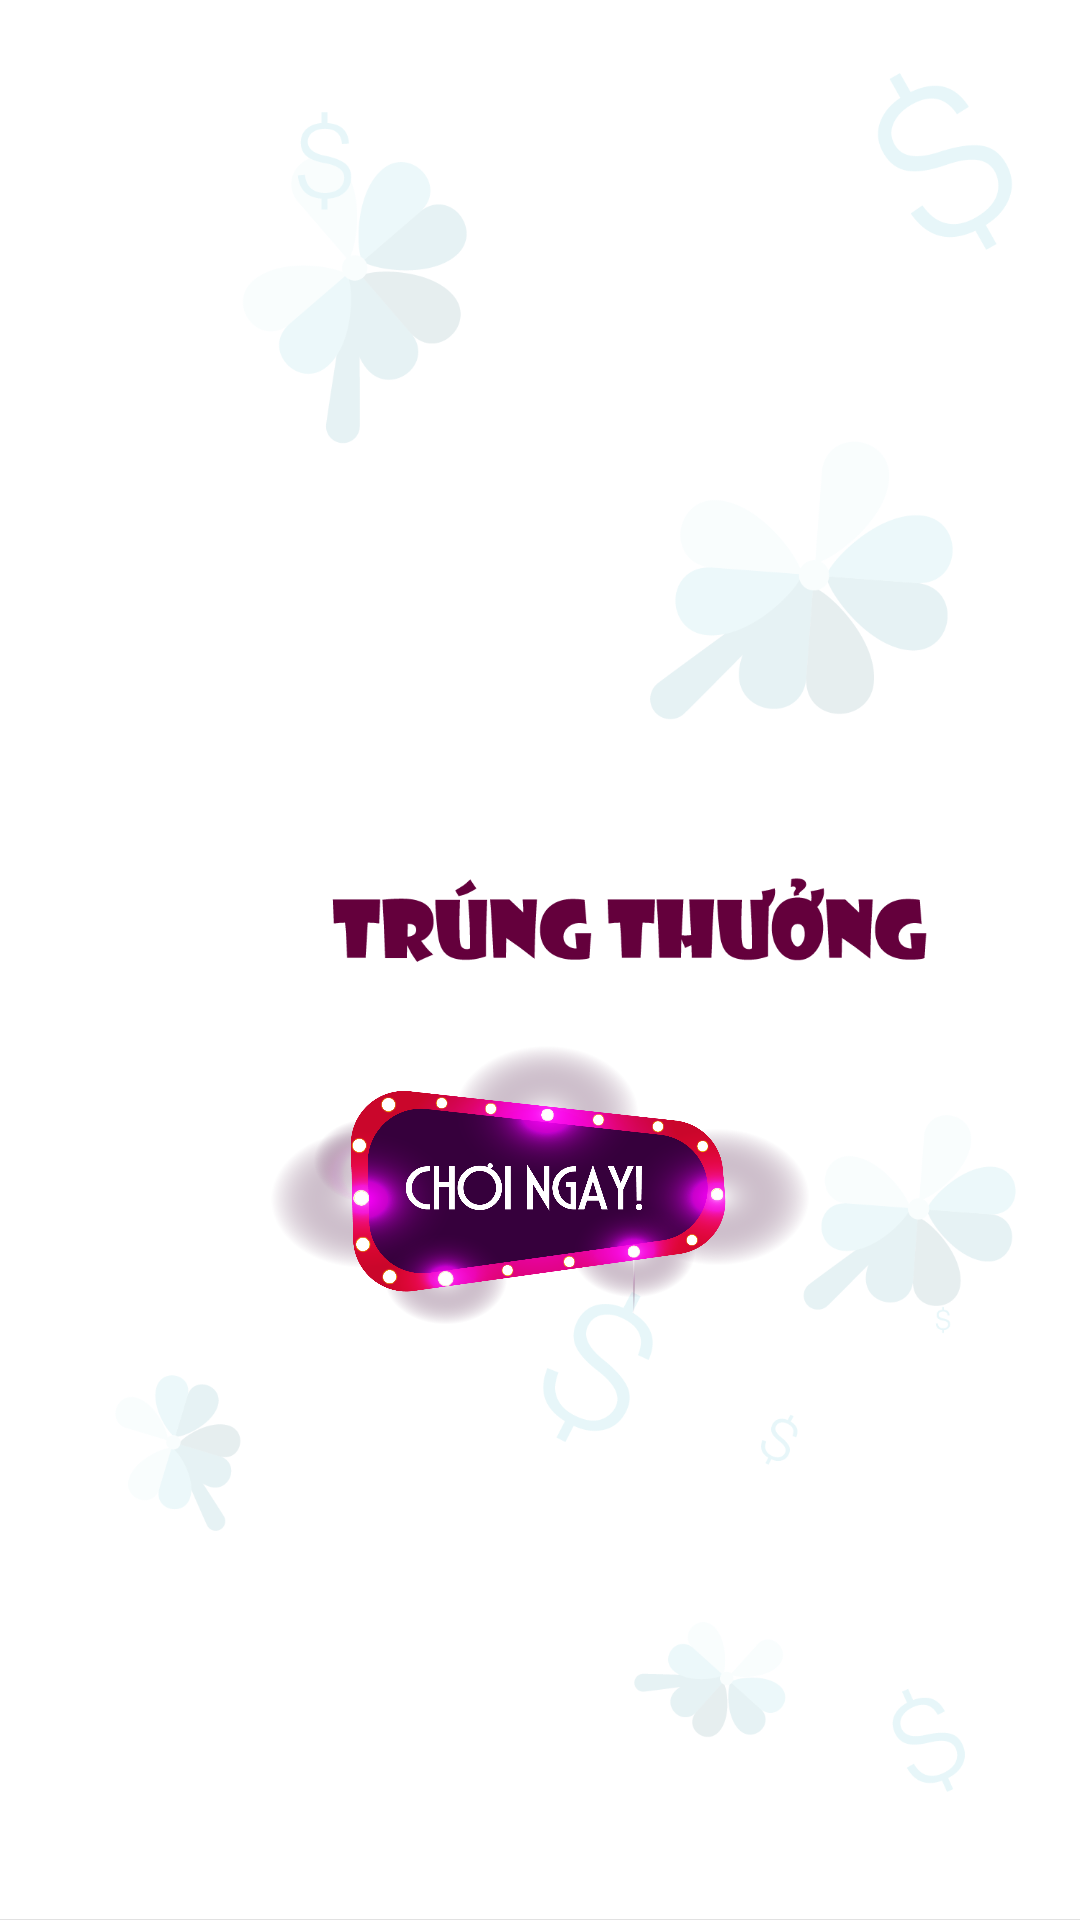

The Android layout XML behind this screen, and the referenced resources:
<!-- AndroidManifest.xml: application theme AppTheme -->
<!-- res/layout/fragment_scan_qrcode.xml -->
<?xml version="1.0" encoding="utf-8"?>
<android.support.constraint.ConstraintLayout xmlns:android="http://schemas.android.com/apk/res/android"
    xmlns:tools="http://schemas.android.com/tools"
    android:layout_width="match_parent"
    android:layout_height="match_parent"
    xmlns:app="http://schemas.android.com/apk/res-auto"
    tools:context=".fragment.ScanQRcodeFragment"
    android:background="@android:color/black">
    <ImageView
        android:layout_width="match_parent"
        android:layout_height="match_parent"
        android:src="@drawable/bg_reward"
        android:scaleType="centerCrop"/>

    <ImageView
        android:layout_width="@dimen/margin_padding_280"
        android:layout_height="@dimen/margin_padding_280"
        android:src="@drawable/circle"
        app:layout_constraintLeft_toLeftOf="parent"
        app:layout_constraintRight_toRightOf="parent"
        app:layout_constraintTop_toTopOf="parent"
        app:layout_constraintBottom_toBottomOf="parent"
        android:scaleType="centerCrop"
        android:id="@+id/circle"/>

    <ImageView
        android:id="@+id/txt_scan"
        android:layout_width="@dimen/margin_padding_60"
        android:layout_height="@dimen/margin_padding_40"
        android:src="@drawable/title_scan"
        app:layout_constraintTop_toTopOf="@+id/circle"
        app:layout_constraintLeft_toLeftOf="@+id/circle"
        app:layout_constraintRight_toRightOf="@id/circle"
        android:layout_marginTop="@dimen/margin_padding_60"
        android:layout_marginRight="@dimen/x_small"/>

    <ImageView
        android:layout_width="@dimen/margin_padding_210"
        android:layout_height="@dimen/margin_padding_50"
        android:src="@drawable/win"
        app:layout_constraintTop_toTopOf="@id/circle"
        app:layout_constraintBottom_toBottomOf="@id/circle"
        app:layout_constraintRight_toRightOf="@id/circle"
        app:layout_constraintLeft_toLeftOf="@id/circle"
        android:layout_marginBottom="@dimen/margin_padding_25"
        android:layout_marginLeft="@dimen/margin_padding_60"/>

    <ImageView
        android:id="@+id/btn_play"
        android:layout_width="@dimen/margin_padding_180"
        android:layout_height="@dimen/margin_padding_100"
        android:src="@drawable/ic_btn_play"
        app:layout_constraintBottom_toBottomOf="@id/circle"
        app:layout_constraintLeft_toLeftOf="@id/circle"
        app:layout_constraintRight_toRightOf="@id/circle"
        android:layout_marginBottom="@dimen/margin_padding_15"/>

    <FrameLayout
        android:id="@+id/container_home"
        android:layout_width="match_parent"
        android:layout_height="match_parent"></FrameLayout>

</android.support.constraint.ConstraintLayout>
<!-- resources referenced by this layout -->
<resources>
  <dimen name="margin_padding_100">100dp</dimen>
  <dimen name="margin_padding_15">15dp</dimen>
  <dimen name="margin_padding_180">180dp</dimen>
  <dimen name="margin_padding_210">210dp</dimen>
  <dimen name="margin_padding_25">25dp</dimen>
  <dimen name="margin_padding_280">280dp</dimen>
  <dimen name="margin_padding_40">40dp</dimen>
  <dimen name="margin_padding_50">50dp</dimen>
  <dimen name="margin_padding_60">60dp</dimen>
  <dimen name="x_small">7.5dp</dimen>
  <!-- drawable bg_reward: png bitmap (drawable-nodpi, 77599 bytes) -->
  <!-- drawable ic_btn_play: png bitmap (drawable-nodpi, 693190 bytes) -->
  <!-- drawable title_scan: png bitmap (drawable-nodpi, 17496 bytes) -->
  <!-- drawable win: png bitmap (drawable-nodpi, 94497 bytes) -->
  <style name="AppTheme" parent="Theme.AppCompat.Light.NoActionBar">
          
          <item name="colorPrimary">#023D67</item>
          <item name="colorPrimaryDark">#023D67</item>
          <item name="colorAccent">@color/colorAccent</item>
          <item name="android:colorControlHighlight">@color/color_text_home</item>
      </style>
  <color name="colorAccent">#FF4081</color>
  <color name="color_text_home">#023D67</color>
</resources>
